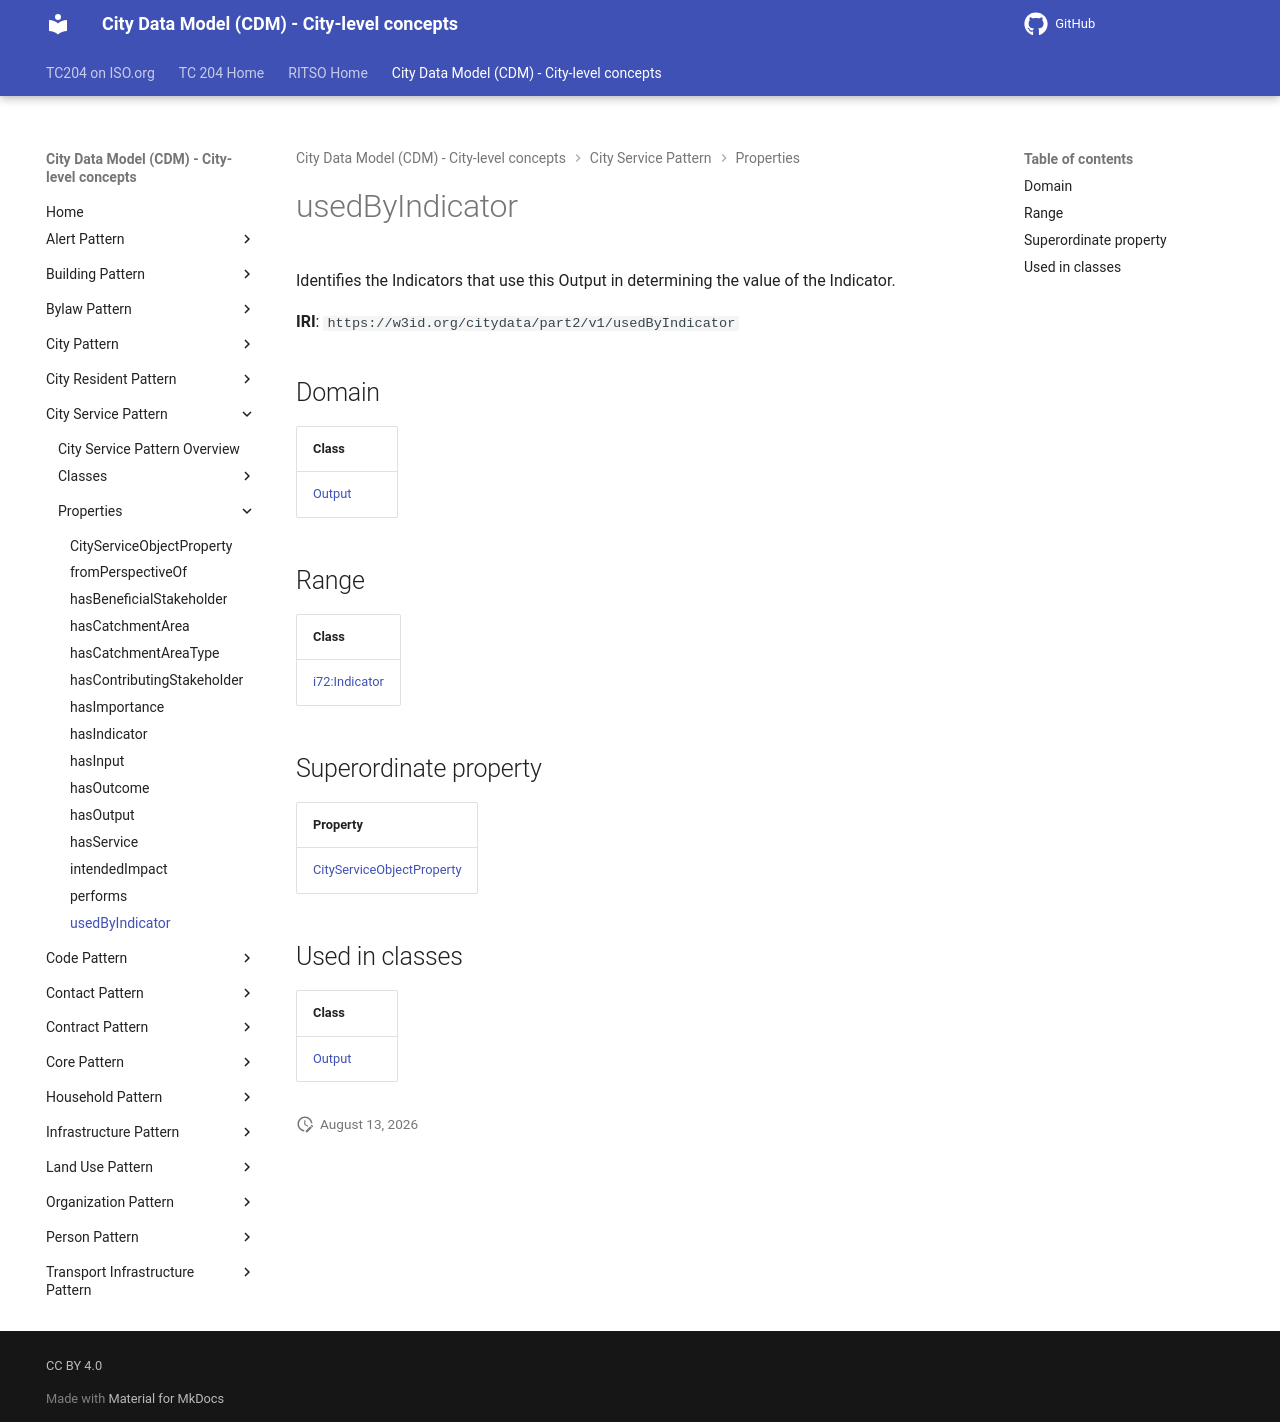

repository: ISO-TC204/ontology-cdm-p2 · page: v1.3.2-alpha.1/properties/usedByIndicator/index.html · generator: mkdocs

# usedByIndicator

Identifies the Indicators that use this Output in determining the value of the Indicator.

**IRI**: `https://w3id.org/citydata/part2/v1/usedByIndicator`

## Domain

| Class |
|-------|
| [Output](../classes/Output.md) |

## Range

| Class |
|-------|
| [i72:Indicator](https://w3id.org/citydata/21972/v1/Indicator) |

## Superordinate property

| Property |
|-------|
| [CityServiceObjectProperty](CityServiceObjectProperty.md) |

## Used in classes

| Class |
|-------|
| [Output](../classes/Output.md) |
